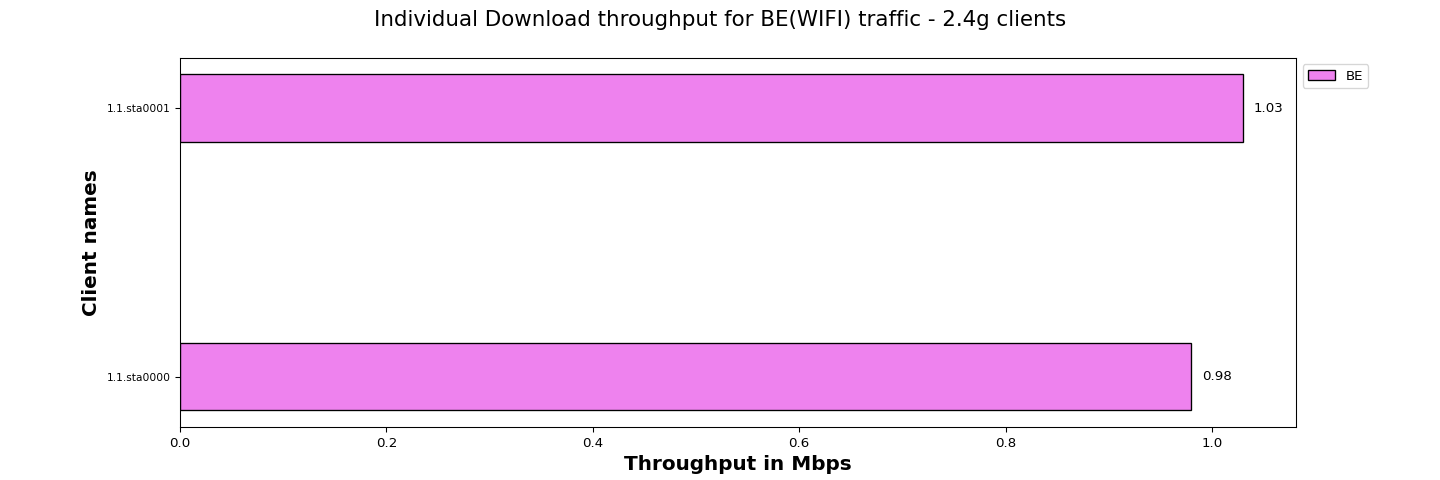

Data behind this chart, as committed beside it:
Client names, BE
1.1.sta0000, 0.98
1.1.sta0001, 1.03
